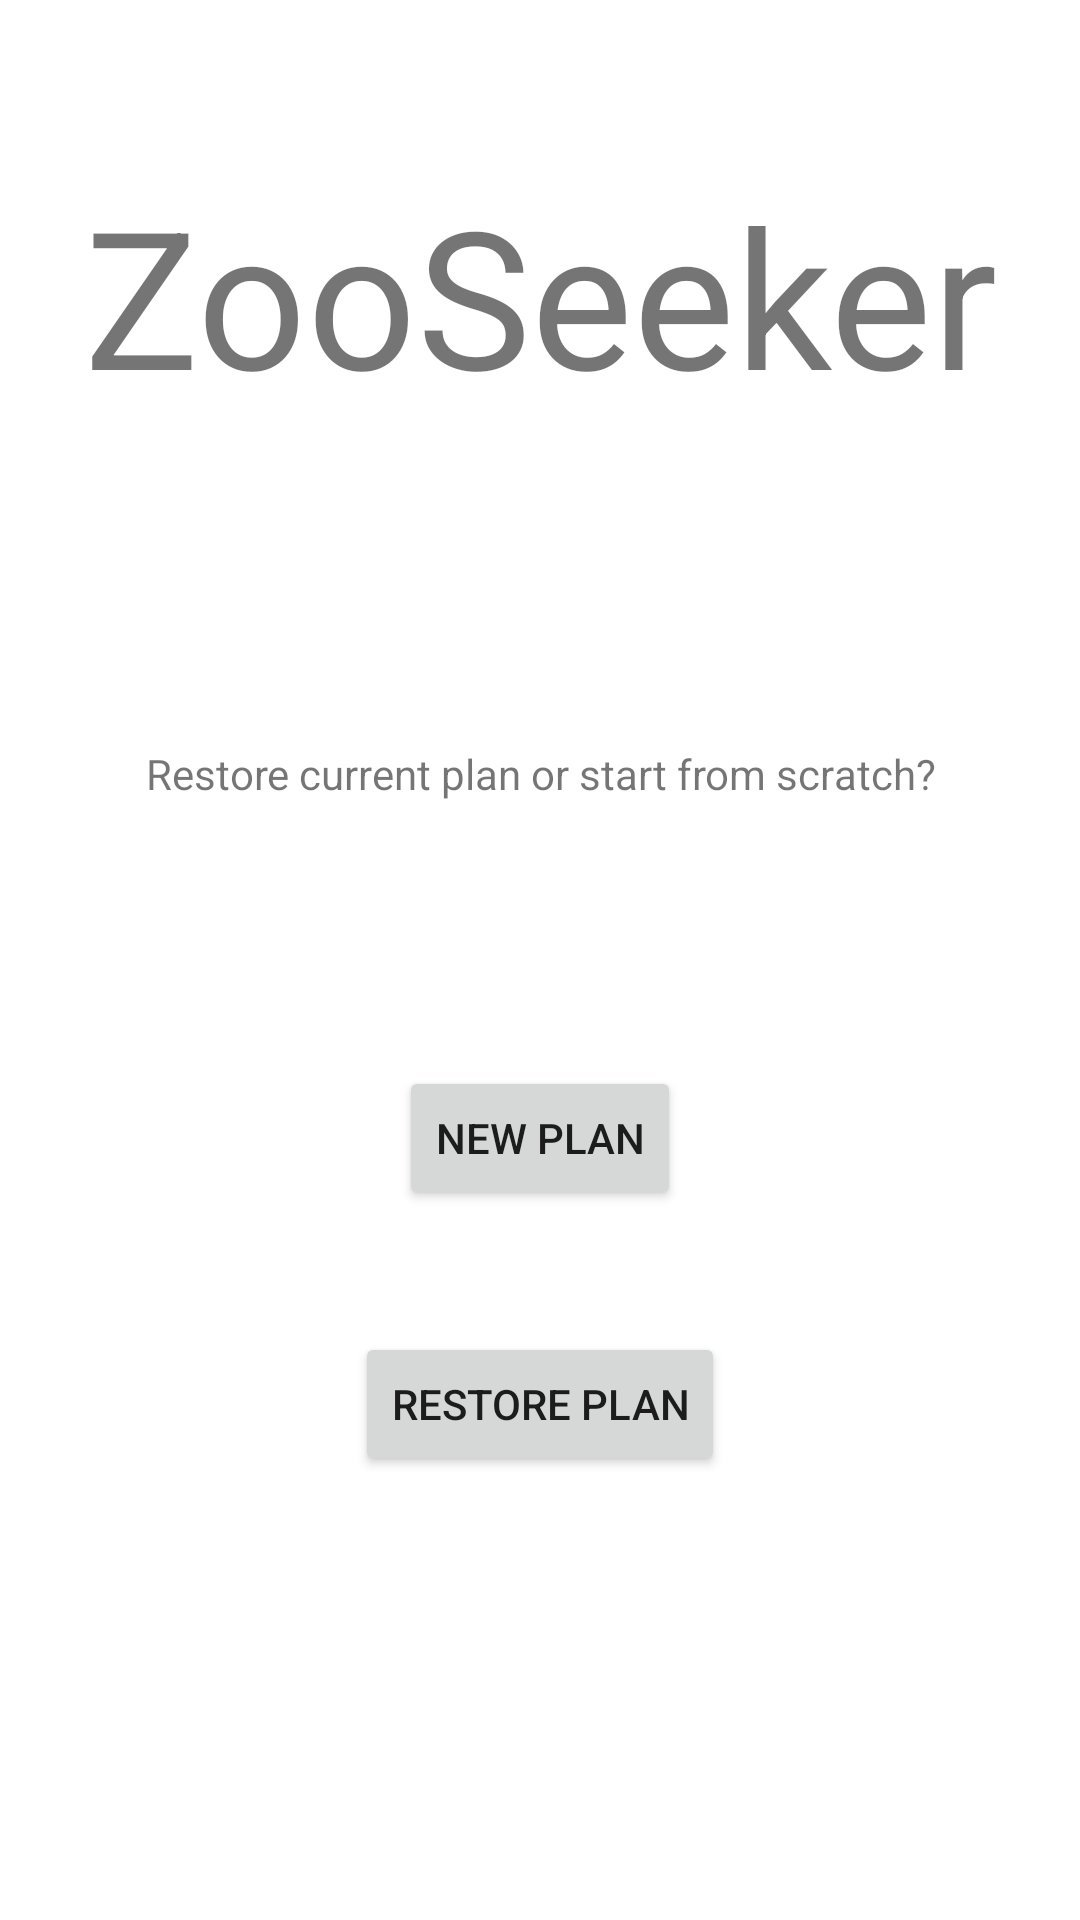

The Android layout XML behind this screen, and the referenced resources:
<!-- AndroidManifest.xml: application theme Theme.CSE110_team45 -->
<!-- res/layout/activity_restore_query.xml -->
<?xml version="1.0" encoding="utf-8"?>
<androidx.constraintlayout.widget.ConstraintLayout xmlns:android="http://schemas.android.com/apk/res/android"
    xmlns:app="http://schemas.android.com/apk/res-auto"
    xmlns:tools="http://schemas.android.com/tools"
    android:layout_width="match_parent"
    android:layout_height="match_parent"
    tools:context=".RestoreQueryActivity">

    <TextView
        android:id="@+id/restoreQuery"
        android:layout_width="wrap_content"
        android:layout_height="wrap_content"
        android:gravity="center"
        android:text="@string/restore_or_restart"
        app:layout_constraintBottom_toBottomOf="parent"
        app:layout_constraintLeft_toLeftOf="parent"
        app:layout_constraintRight_toRightOf="parent"
        app:layout_constraintTop_toTopOf="parent"
        app:layout_constraintVertical_bias="0.4"
        app:layout_constraintHorizontal_bias="0.5" />

    <TextView
        android:id="@+id/appTitle"
        android:layout_width="wrap_content"
        android:layout_height="wrap_content"
        android:layout_marginBottom="4dp"
        android:gravity="center"
        android:text="@string/app_title"
        android:textSize="64sp"
        app:layout_constraintLeft_toLeftOf="parent"
        app:layout_constraintRight_toRightOf="parent"
        app:layout_constraintTop_toTopOf="parent"
        app:layout_constraintBottom_toTopOf="@id/restoreQuery"
        app:layout_constraintVertical_bias="0.35"
        app:layout_constraintHorizontal_bias="0.5" />

    <Button
        android:id="@+id/restoreButton"
        android:layout_width="wrap_content"
        android:layout_height="wrap_content"
        android:text="@string/restore_plan"
        android:onClick="onRestoreClick"
        app:layout_constraintBottom_toBottomOf="parent"
        app:layout_constraintLeft_toLeftOf="parent"
        app:layout_constraintRight_toRightOf="parent"
        app:layout_constraintTop_toTopOf="parent"
        app:layout_constraintVertical_bias="0.750"
        app:layout_constraintHorizontal_bias="0.5"/>

    <Button
        android:id="@+id/newButton"
        android:onClick="onRestartClick"
        app:layout_constraintBottom_toBottomOf="parent"
        app:layout_constraintLeft_toLeftOf="parent"
        app:layout_constraintRight_toRightOf="parent"
        app:layout_constraintTop_toTopOf="parent"
        app:layout_constraintVertical_bias="0.600"
        app:layout_constraintHorizontal_bias="0.5"
        android:layout_width="wrap_content"
        android:layout_height="wrap_content"
        android:text="@string/new_plan"
        />

</androidx.constraintlayout.widget.ConstraintLayout>
<!-- resources referenced by this layout -->
<resources>
  <string name="app_title">ZooSeeker</string>
  <string name="new_plan">New Plan</string>
  <string name="restore_or_restart">Restore current plan or start from scratch?</string>
  <string name="restore_plan">Restore Plan</string>
  <style name="Theme.CSE110_team45" parent="Theme.MaterialComponents.DayNight.DarkActionBar">
          
          <item name="colorPrimary">@color/purple_500</item>
          <item name="colorPrimaryVariant">@color/purple_700</item>
          <item name="colorOnPrimary">@color/white</item>
          
          <item name="colorSecondary">@color/teal_200</item>
          <item name="colorSecondaryVariant">@color/teal_700</item>
          <item name="colorOnSecondary">@color/black</item>
          
          <item name="android:statusBarColor" tools:targetApi="l">?attr/colorPrimaryVariant</item>
          
      </style>
  <!-- not gathered from this repository: default colours our renderer supplied (Android Studio template values) -->
  <color name="purple_500">#FF6200EE</color>
  <color name="purple_700">#FF3700B3</color>
  <color name="teal_200">#FF03DAC5</color>
  <color name="teal_700">#FF018786</color>
  <color name="black">#FF000000</color>
  <color name="white">#FFFFFFFF</color>
</resources>
